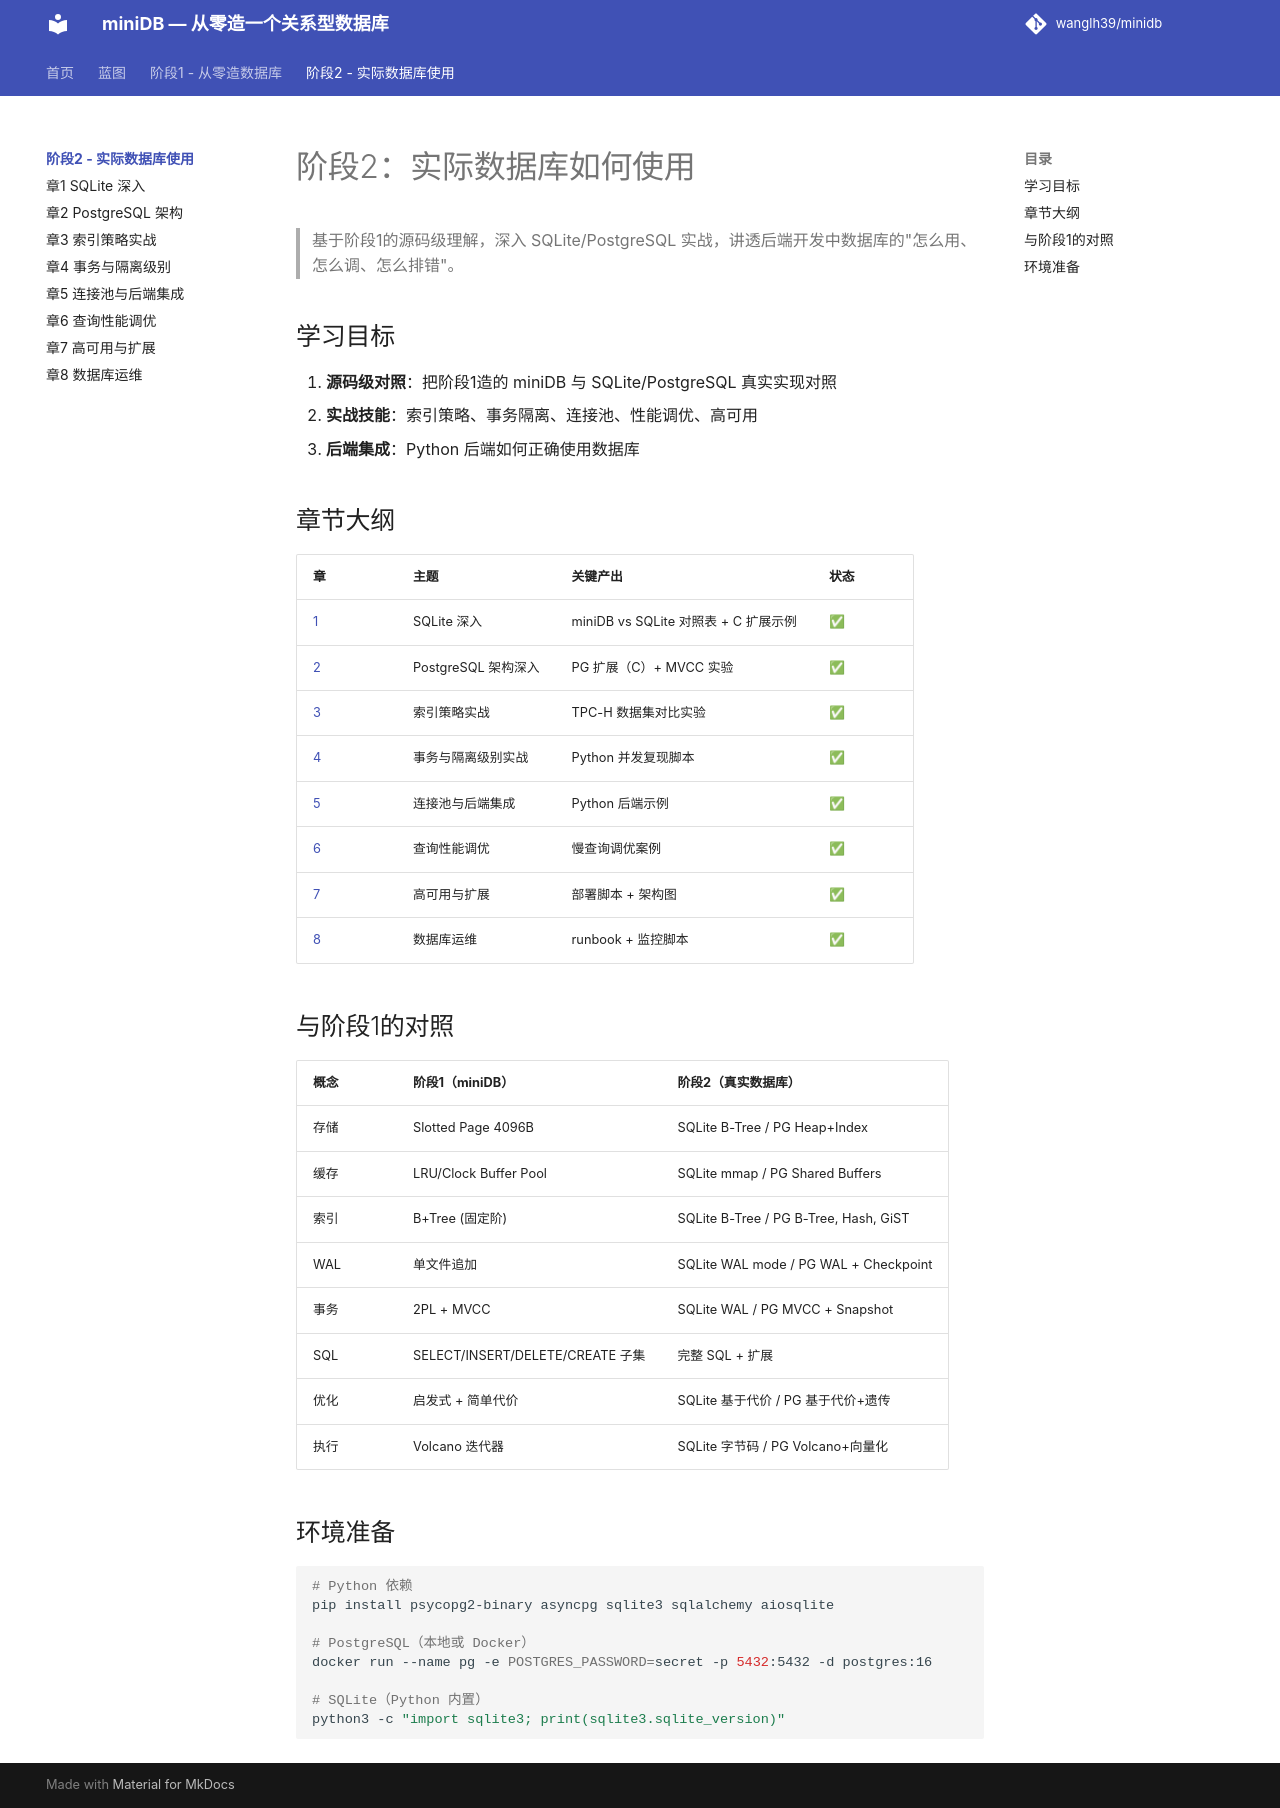

repository: wanglh39/minidb · page: phase2/index.html · generator: mkdocs

# 阶段2：实际数据库如何使用

> 基于阶段1的源码级理解，深入 SQLite/PostgreSQL 实战，讲透后端开发中数据库的"怎么用、怎么调、怎么排错"。

## 学习目标

1. **源码级对照**：把阶段1造的 miniDB 与 SQLite/PostgreSQL 真实实现对照
2. **实战技能**：索引策略、事务隔离、连接池、性能调优、高可用
3. **后端集成**：Python 后端如何正确使用数据库

## 章节大纲

| 章 | 主题 | 关键产出 | 状态 |
|---|---|---|---|
| [1](01-sqlite-deep.md) | SQLite 深入 | miniDB vs SQLite 对照表 + C 扩展示例 | ✅ |
| [2](02-postgresql-deep.md) | PostgreSQL 架构深入 | PG 扩展（C）+ MVCC 实验 | ✅ |
| [3](03-index-strategy.md) | 索引策略实战 | TPC-H 数据集对比实验 | ✅ |
| [4](04-transaction.md) | 事务与隔离级别实战 | Python 并发复现脚本 | ✅ |
| [5](05-connection-pool.md) | 连接池与后端集成 | Python 后端示例 | ✅ |
| [6](06-query-tuning.md) | 查询性能调优 | 慢查询调优案例 | ✅ |
| [7](07-ha-scaling.md) | 高可用与扩展 | 部署脚本 + 架构图 | ✅ |
| [8](08-ops.md) | 数据库运维 | runbook + 监控脚本 | ✅ |

## 与阶段1的对照

| 概念 | 阶段1（miniDB） | 阶段2（真实数据库） |
|---|---|---|
| 存储 | Slotted Page 4096B | SQLite B-Tree / PG Heap+Index |
| 缓存 | LRU/Clock Buffer Pool | SQLite mmap / PG Shared Buffers |
| 索引 | B+Tree (固定阶) | SQLite B-Tree / PG B-Tree, Hash, GiST |
| WAL | 单文件追加 | SQLite WAL mode / PG WAL + Checkpoint |
| 事务 | 2PL + MVCC | SQLite WAL / PG MVCC + Snapshot |
| SQL | SELECT/INSERT/DELETE/CREATE 子集 | 完整 SQL + 扩展 |
| 优化 | 启发式 + 简单代价 | SQLite 基于代价 / PG 基于代价+遗传 |
| 执行 | Volcano 迭代器 | SQLite 字节码 / PG Volcano+向量化 |

## 环境准备

```bash
# Python 依赖
pip install psycopg2-binary asyncpg sqlite3 sqlalchemy aiosqlite

# PostgreSQL（本地或 Docker）
docker run --name pg -e POSTGRES_PASSWORD=secret -p 5432:5432 -d postgres:16

# SQLite（Python 内置）
python3 -c "import sqlite3; print(sqlite3.sqlite_version)"
```
